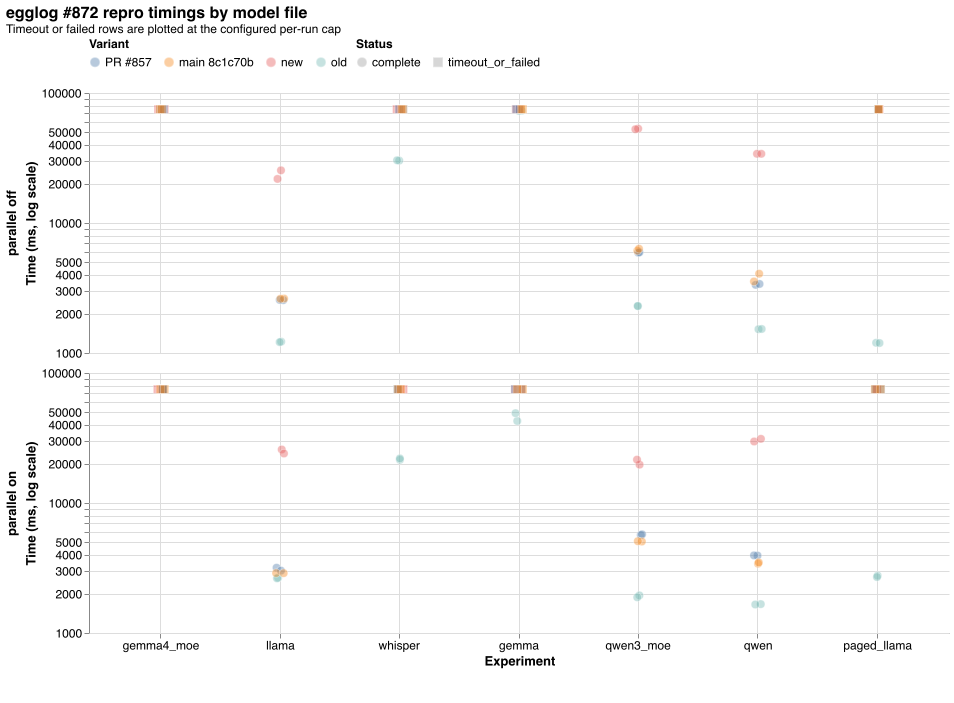

The file beside this chart, header and first rows:
parallel, experiment, variant, run, metric, time_ms, tuples, status
parallel off, gemma4_moe, old, 1, total runtime ms, 75000, , timeout_or_failed
parallel off, gemma4_moe, old, 2, total runtime ms, 75000, , timeout_or_failed
parallel off, llama, old, 1, total runtime ms, 1222, 16761, complete
parallel off, llama, old, 2, total runtime ms, 1212, 16761, complete
parallel off, whisper, old, 1, total runtime ms, 30208, 26184, complete
parallel off, whisper, old, 2, total runtime ms, 30368, 26184, complete
parallel off, gemma, old, 1, total runtime ms, 73228, 67904, complete
parallel off, gemma, old, 2, total runtime ms, 72844, 67904, complete
parallel off, qwen3_moe, old, 1, total runtime ms, 2297, 31986, complete
parallel off, qwen3_moe, old, 2, total runtime ms, 2298, 31986, complete
parallel off, qwen, old, 1, total runtime ms, 1524, 21873, complete
parallel off, qwen, old, 2, total runtime ms, 1530, 21873, complete
parallel off, paged_llama, old, 1, total runtime ms, 1198, 16270, complete
parallel off, paged_llama, old, 2, total runtime ms, 1193, 16270, complete
parallel off, gemma4_moe, new, 1, total runtime ms, 75000, , timeout_or_failed
parallel off, gemma4_moe, new, 2, total runtime ms, 75000, , timeout_or_failed
parallel off, llama, new, 1, total runtime ms, 25417, 16761, complete
parallel off, llama, new, 2, total runtime ms, 21835, 16761, complete
parallel off, whisper, new, 1, total runtime ms, 75000, , timeout_or_failed
parallel off, whisper, new, 2, total runtime ms, 75000, , timeout_or_failed
parallel off, gemma, new, 1, total runtime ms, 75000, , timeout_or_failed
parallel off, gemma, new, 2, total runtime ms, 75000, , timeout_or_failed
parallel off, qwen3_moe, new, 1, total runtime ms, 53169, 31986, complete
parallel off, qwen3_moe, new, 2, total runtime ms, 52651, 31986, complete
parallel off, qwen, new, 1, total runtime ms, 34062, 21873, complete
parallel off, qwen, new, 2, total runtime ms, 34052, 21873, complete
parallel off, paged_llama, new, 1, total runtime ms, 75000, , timeout_or_failed
parallel off, paged_llama, new, 2, total runtime ms, 75000, , timeout_or_failed
parallel off, gemma4_moe, PR #857, 1, total runtime ms, 75000, , timeout_or_failed
parallel off, gemma4_moe, PR #857, 2, total runtime ms, 75000, , timeout_or_failed
parallel off, llama, PR #857, 1, total runtime ms, 2551, 16761, complete
parallel off, llama, PR #857, 2, total runtime ms, 2562, 16761, complete
parallel off, whisper, PR #857, 1, total runtime ms, 75000, , timeout_or_failed
parallel off, whisper, PR #857, 2, total runtime ms, 75000, , timeout_or_failed
parallel off, gemma, PR #857, 1, total runtime ms, 75000, , timeout_or_failed
parallel off, gemma, PR #857, 2, total runtime ms, 75000, , timeout_or_failed
parallel off, qwen3_moe, PR #857, 1, total runtime ms, 5912, 31986, complete
parallel off, qwen3_moe, PR #857, 2, total runtime ms, 5951, 31986, complete
parallel off, qwen, PR #857, 1, total runtime ms, 3344, 21873, complete
parallel off, qwen, PR #857, 2, total runtime ms, 3396, 21873, complete
parallel off, paged_llama, PR #857, 1, total runtime ms, 75000, , timeout_or_failed
parallel off, paged_llama, PR #857, 2, total runtime ms, 75000, , timeout_or_failed
parallel off, gemma4_moe, main 8c1c70b, 1, total runtime ms, 75000, , timeout_or_failed
parallel off, gemma4_moe, main 8c1c70b, 2, total runtime ms, 75000, , timeout_or_failed
parallel off, llama, main 8c1c70b, 1, total runtime ms, 2622, 16761, complete
parallel off, llama, main 8c1c70b, 2, total runtime ms, 2614, 16761, complete
parallel off, whisper, main 8c1c70b, 1, total runtime ms, 75000, , timeout_or_failed
parallel off, whisper, main 8c1c70b, 2, total runtime ms, 75000, , timeout_or_failed
parallel off, gemma, main 8c1c70b, 1, total runtime ms, 75000, , timeout_or_failed
parallel off, gemma, main 8c1c70b, 2, total runtime ms, 75000, , timeout_or_failed
parallel off, qwen3_moe, main 8c1c70b, 1, total runtime ms, 6127, 31986, complete
parallel off, qwen3_moe, main 8c1c70b, 2, total runtime ms, 6340, 31986, complete
parallel off, qwen, main 8c1c70b, 1, total runtime ms, 3549, 21873, complete
parallel off, qwen, main 8c1c70b, 2, total runtime ms, 4072, 21873, complete
parallel off, paged_llama, main 8c1c70b, 1, total runtime ms, 75000, , timeout_or_failed
parallel off, paged_llama, main 8c1c70b, 2, total runtime ms, 75000, , timeout_or_failed
parallel on, gemma4_moe, old, 1, total runtime ms, 75000, , timeout_or_failed
parallel on, gemma4_moe, old, 2, total runtime ms, 75000, , timeout_or_failed
parallel on, llama, old, 1, total runtime ms, 2663, 16761, complete
parallel on, llama, old, 2, total runtime ms, 2634, 16761, complete
... 52 more rows
